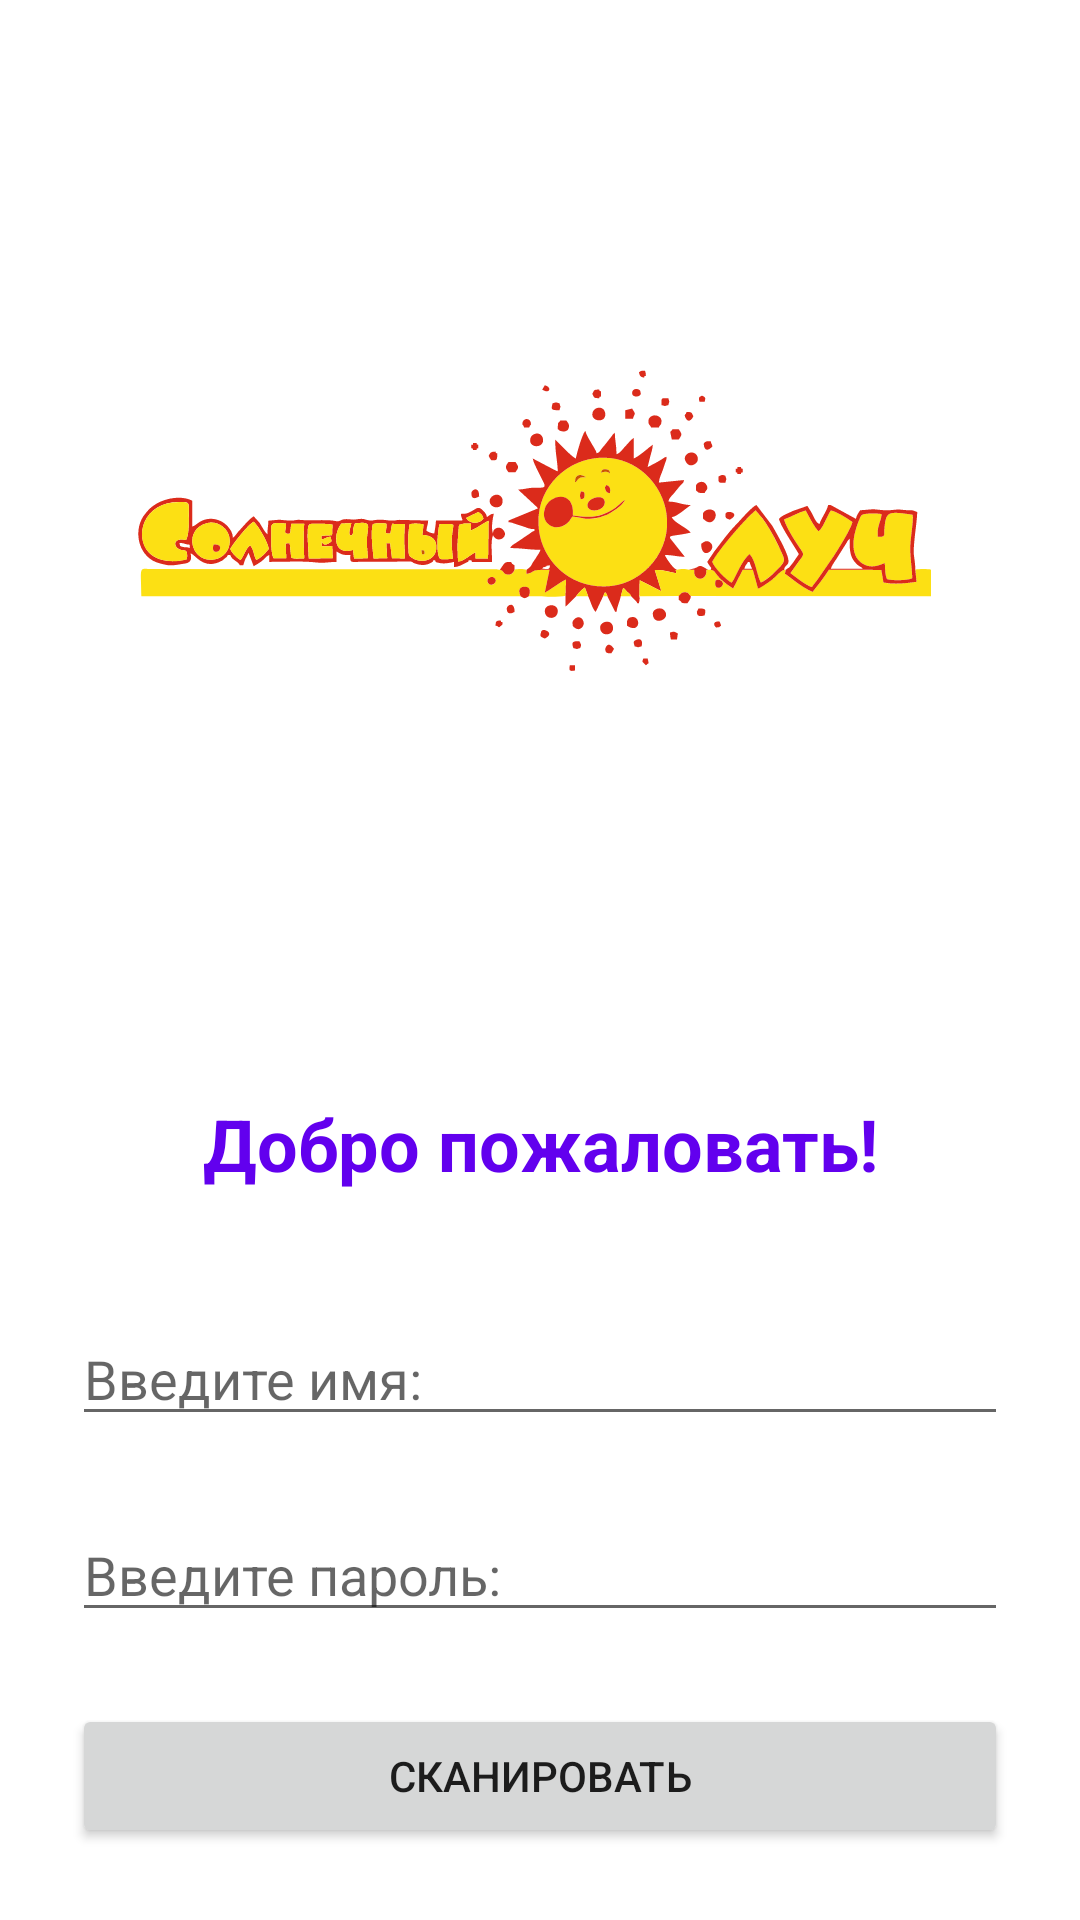

Here is an Android app screen rendered from its layout file. Give the layout XML and the strings, colors and styles it references.
<!-- AndroidManifest.xml: application theme Theme.Scanner -->
<!-- res/layout/activity_main.xml -->
<?xml version="1.0" encoding="utf-8"?>
<LinearLayout xmlns:android="http://schemas.android.com/apk/res/android"
    xmlns:app="http://schemas.android.com/apk/res-auto"
    xmlns:tools="http://schemas.android.com/tools"
    android:layout_width="match_parent"
    android:layout_height="match_parent"
    android:orientation="vertical"
    tools:context=".MainActivity">


    <ImageView
        android:id="@+id/imageViewLogo"
        android:layout_width="match_parent"
        android:layout_height="0dp"
        android:layout_weight="1"
        android:padding="36dp"
        android:adjustViewBounds="true"
        app:srcCompat="@drawable/sunray"
        android:contentDescription="@null" />

    <TextView
        android:layout_width="match_parent"
        android:layout_height="wrap_content"
        android:padding="16dp"
        android:text="@string/wellcome"
        android:textAlignment="center"
        android:textColor="@color/purple_500"
        android:textSize="24sp"
        android:textStyle="bold" />

    <EditText
        android:id="@+id/EditTextName"
        android:layout_width="match_parent"
        android:layout_height="wrap_content"
        android:layout_margin="24dp"
        android:hint="Введите имя:"
        android:inputType="textCapWords" />

    <EditText
        android:id="@+id/EditTextPassword"
        android:layout_width="match_parent"
        android:layout_height="wrap_content"
        android:layout_marginStart="24dp"
        android:layout_marginEnd="24dp"
        android:layout_marginBottom="24dp"
        android:hint="Введите пароль:"
        android:inputType="textPassword" />

    <Button
        android:id="@+id/ButtonSignIn"
        android:layout_width="match_parent"
        android:layout_height="wrap_content"
        android:layout_marginStart="24dp"
        android:layout_marginEnd="24dp"
        android:layout_marginBottom="24dp"
        android:text="Сканировать" />
</LinearLayout>
<!-- resources referenced by this layout -->
<resources>
  <!-- drawable sunray: vector/xml drawable (drawable, 27773 chars, omitted) -->
  <string name="wellcome">Добро пожаловать!</string>
  <style name="Theme.Scanner" parent="Theme.MaterialComponents.DayNight.NoActionBar">
          
          <item name="colorPrimary">@color/purple_500</item>
          <item name="colorPrimaryVariant">@color/purple_700</item>
          <item name="colorOnPrimary">@color/white</item>
          
          <item name="colorSecondary">@color/teal_200</item>
          <item name="colorSecondaryVariant">@color/teal_700</item>
          <item name="colorOnSecondary">@color/black</item>
          
          <item name="android:statusBarColor">?attr/colorPrimaryVariant</item>
          
      </style>
  <!-- not gathered from this repository: default colours our renderer supplied (Android Studio template values) -->
  <color name="purple_500">#FF6200EE</color>
  <color name="purple_700">#FF3700B3</color>
  <color name="teal_200">#FF03DAC5</color>
  <color name="teal_700">#FF018786</color>
  <color name="black">#FF000000</color>
  <color name="white">#FFFFFFFF</color>
</resources>
